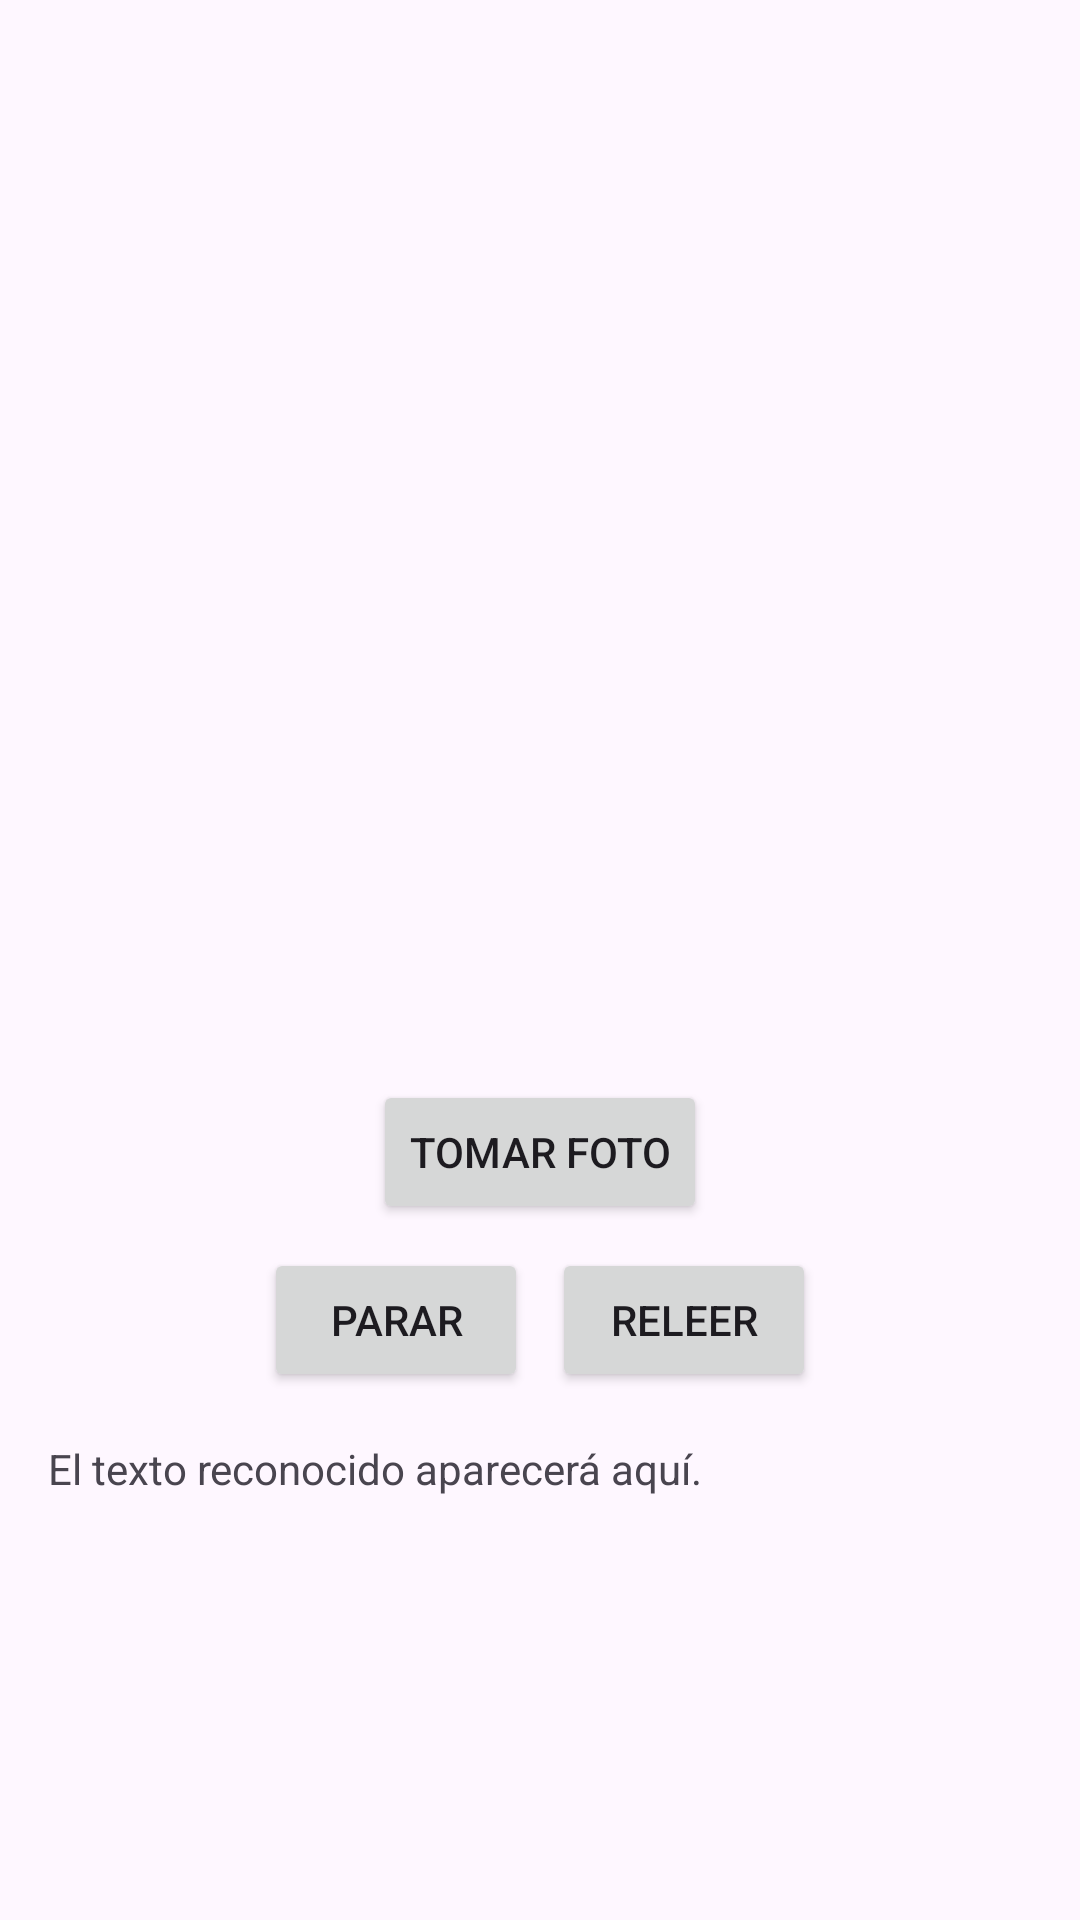

This screen was rendered from an Android layout file. Write that file and the resources it references.
<!-- AndroidManifest.xml: application theme Theme.InterfacesNaturales -->
<!-- res/layout/leer_texto.xml -->
<?xml version="1.0" encoding="utf-8"?>
<androidx.constraintlayout.widget.ConstraintLayout xmlns:android="http://schemas.android.com/apk/res/android"
    xmlns:app="http://schemas.android.com/apk/res-auto"
    xmlns:tools="http://schemas.android.com/tools"
    android:id="@+id/main"
    android:layout_width="match_parent"
    android:layout_height="match_parent"
    tools:context=".leertexto.MainLeerTexto">

    <ImageView
        android:id="@+id/imageView"
        android:layout_width="0dp"
        android:layout_height="0dp"
        android:layout_margin="16dp"
        app:layout_constraintTop_toTopOf="parent"
        app:layout_constraintStart_toStartOf="parent"
        app:layout_constraintEnd_toEndOf="parent"
        app:layout_constraintDimensionRatio="1:1"
        android:scaleType="fitCenter"
        android:contentDescription="Imagen para reconocer texto" />

    <Button
        android:id="@+id/btnTomarFoto"
        android:layout_width="wrap_content"
        android:layout_height="wrap_content"
        android:text="Tomar Foto"
        app:layout_constraintTop_toBottomOf="@id/imageView"
        app:layout_constraintStart_toStartOf="parent"
        app:layout_constraintEnd_toEndOf="parent"
        android:layout_marginTop="16dp"/>

    <LinearLayout
        android:id="@+id/buttonLayout"
        android:layout_width="wrap_content"
        android:layout_height="wrap_content"
        android:orientation="horizontal"
        app:layout_constraintTop_toBottomOf="@id/btnTomarFoto"
        app:layout_constraintStart_toStartOf="parent"
        app:layout_constraintEnd_toEndOf="parent"
        android:layout_marginTop="8dp">

        <Button
            android:id="@+id/btnParar"
            android:layout_width="wrap_content"
            android:layout_height="wrap_content"
            android:text="Parar"/>

        <Button
            android:id="@+id/btnReleer"
            android:layout_width="wrap_content"
            android:layout_height="wrap_content"
            android:text="Releer"
            android:layout_marginStart="8dp"/>

    </LinearLayout>

    <TextView
        android:id="@+id/textoReconocido"
        android:layout_width="0dp"
        android:layout_height="0dp"
        android:layout_margin="16dp"
        android:text="El texto reconocido aparecerá aquí."
        android:scrollbars="vertical"
        app:layout_constraintTop_toBottomOf="@id/buttonLayout"
        app:layout_constraintBottom_toBottomOf="parent"
        app:layout_constraintStart_toStartOf="parent"
        app:layout_constraintEnd_toEndOf="parent" />
</androidx.constraintlayout.widget.ConstraintLayout>
<!-- resources referenced by this layout -->
<resources>
  <style name="Theme.InterfacesNaturales" parent="Base.Theme.InterfacesNaturales" />
  <style name="Base.Theme.InterfacesNaturales" parent="Theme.Material3.DayNight.NoActionBar">
          
          
      </style>
</resources>
